Run: headless pygame with SDL's dummy video driver; simulated clock (each Clock.tick advances the game by its frame time, no real sleeping); random seed 0; keys injected as events and as key.get_pressed() state; no mouse input.
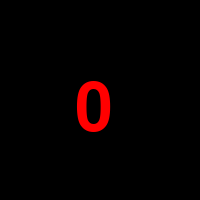
Frame 1 of 4 · flips 1–60 · no input
Frame 2 of 4 · flips 61–180 · tapped SPACE, RETURN · held RIGHT (→), D · screen unchanged from frame 1, image omitted
Frame 3 of 4 · flips 181–300 · held DOWN (↓), S · screen unchanged from frame 2, image omitted
Frame 4 of 4 · flips 301–420 · held LEFT (←), A, UP (↑), W · screen unchanged from frame 3, image omitted

The pygame program that drew these frames:

import pygame

pygame.init()
pygame.display.set_caption('Движущийся круг 2')
size = width, height = 200, 200
screen = pygame.display.set_mode(size)
screen.fill((0, 0, 0))
fps = 60
clock = pygame.time.Clock()
running = True
count = 0
font = pygame.font.Font(None, 100)


while running:
    screen.fill((0, 0, 0))
    text = font.render(str(count), True, (255, 0, 0))
    for event in pygame.event.get():
        if event.type == pygame.QUIT:
            running = False
        elif event.type == pygame.VIDEOEXPOSE:
            count += 1
    screen.blit(text, (75, 75))
    pygame.display.flip()
    clock.tick(fps)
